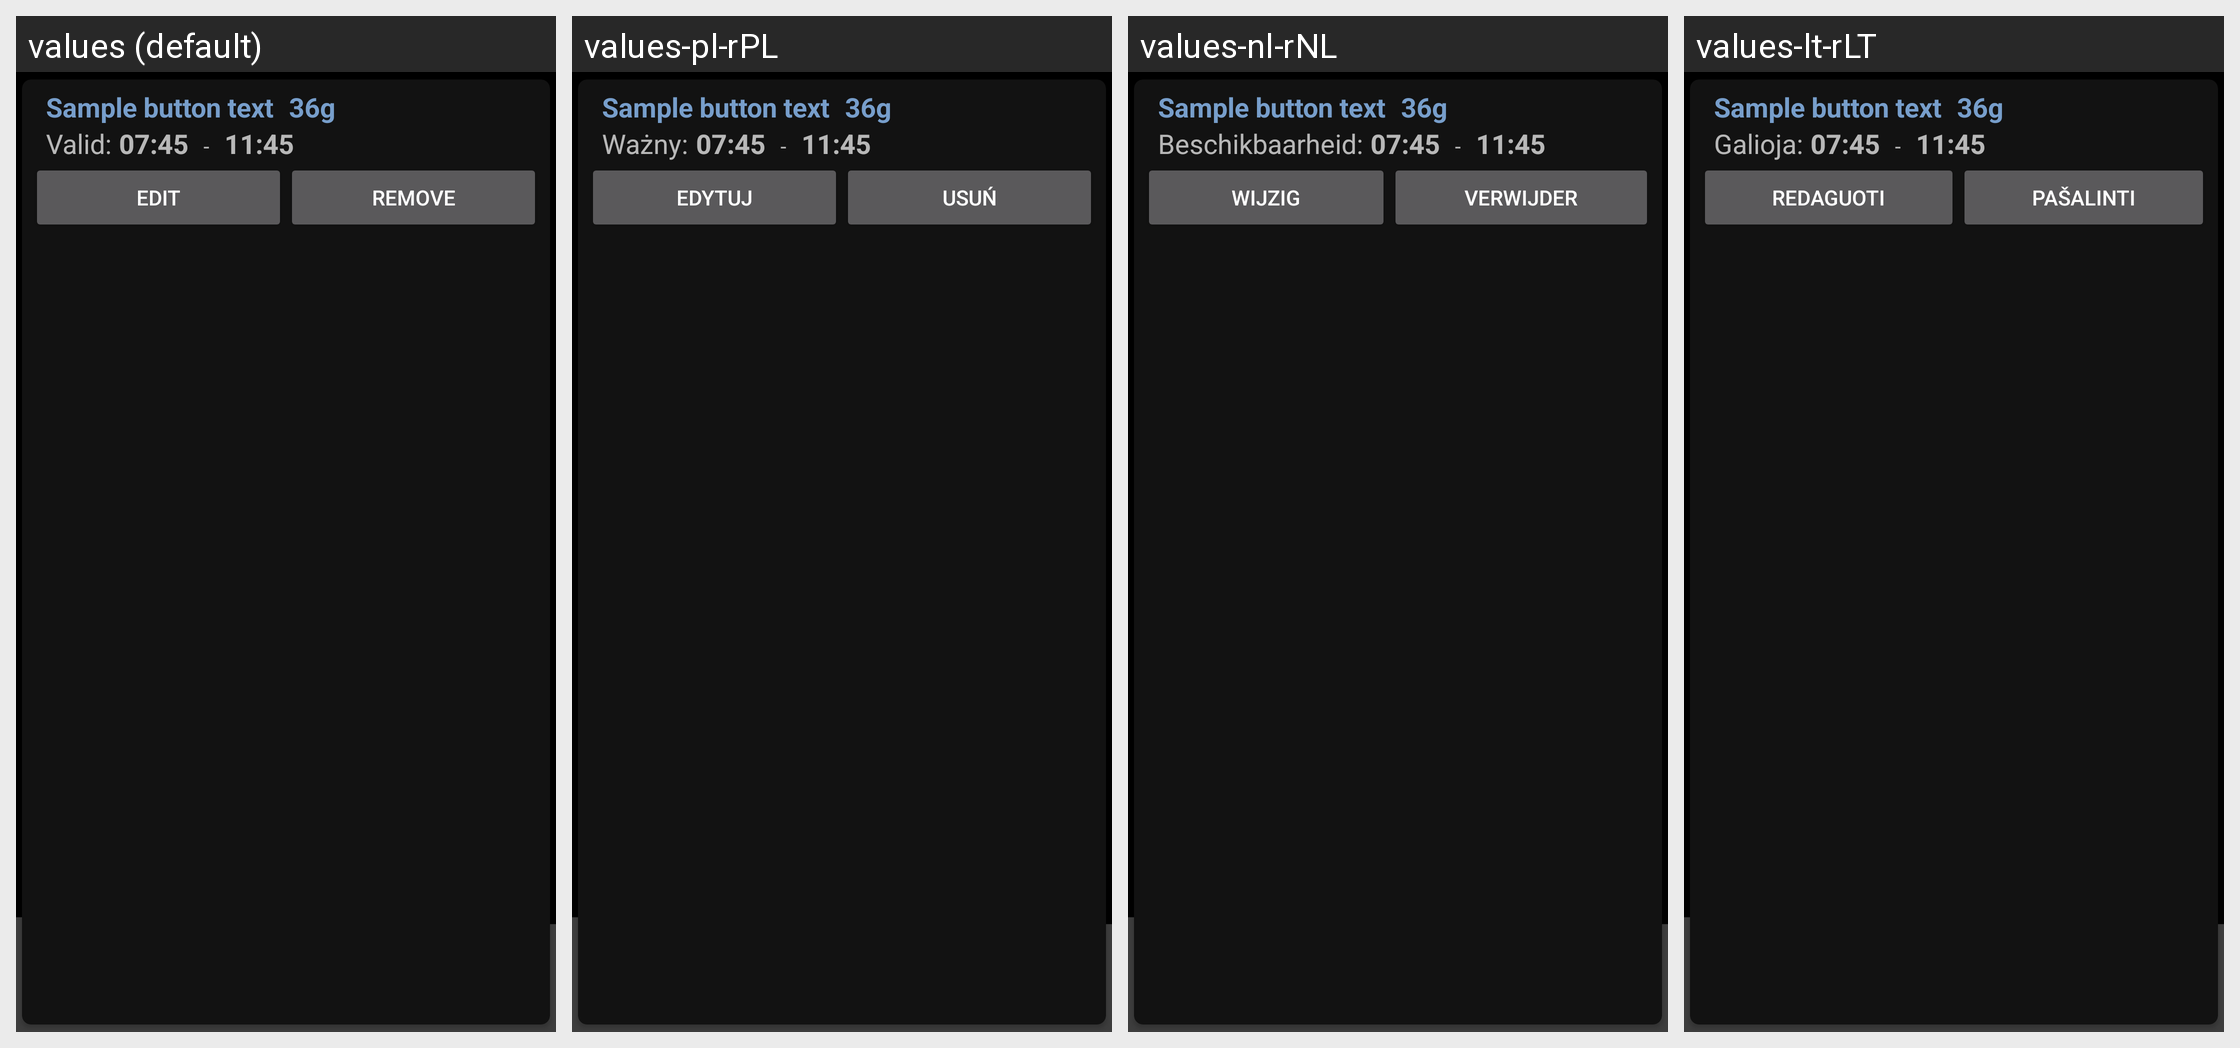

Strings drawn on this Android screen and how each of the app's shown locales translates them:
Android screen res/layout/overview_quickwizardlist_item.xml rendered under 4 locales, left to right: values (default), values-pl-rPL, values-nl-rNL, values-lt-rLT. Device: Nexus 5 (rendered at 1080×1920; each locale shown at half size, 540×960, under a caption strip naming it); theme AppTheme.Launcher.
Other locales in the repository, not shown: values-af-rZA, values-bg-rBG, values-cs-rCZ, values-de-rDE, values-el-rGR, values-es-rES, values-fr-rFR, values-it-rIT, values-ko-rKR, values-pt-rBR, values-pt-rPT, values-ro-rRO, values-ru-rRU, values-sk-rSK, values-sv-rSE, values-tr-rTR, values-zh-rCN.
Strings drawn on this screen, with the default value and each locale's value (text and hints the layout hard-codes, and strings that could not be matched under every locale, appear in the picture but are not listed):

overview_editquickwizard_valid
  values: Valid:
  values-pl-rPL: Ważny:
  values-nl-rNL: Beschikbaarheid:
  values-lt-rLT: Galioja:

overview_quickwizard_item_edit_button
  values: Edit
  values-pl-rPL: Edytuj
  values-nl-rNL: Wijzig
  values-lt-rLT: Redaguoti

overview_quickwizard_item_remove_button
  values: Remove
  values-pl-rPL: Usuń
  values-nl-rNL: Verwijder
  values-lt-rLT: Pašalinti
